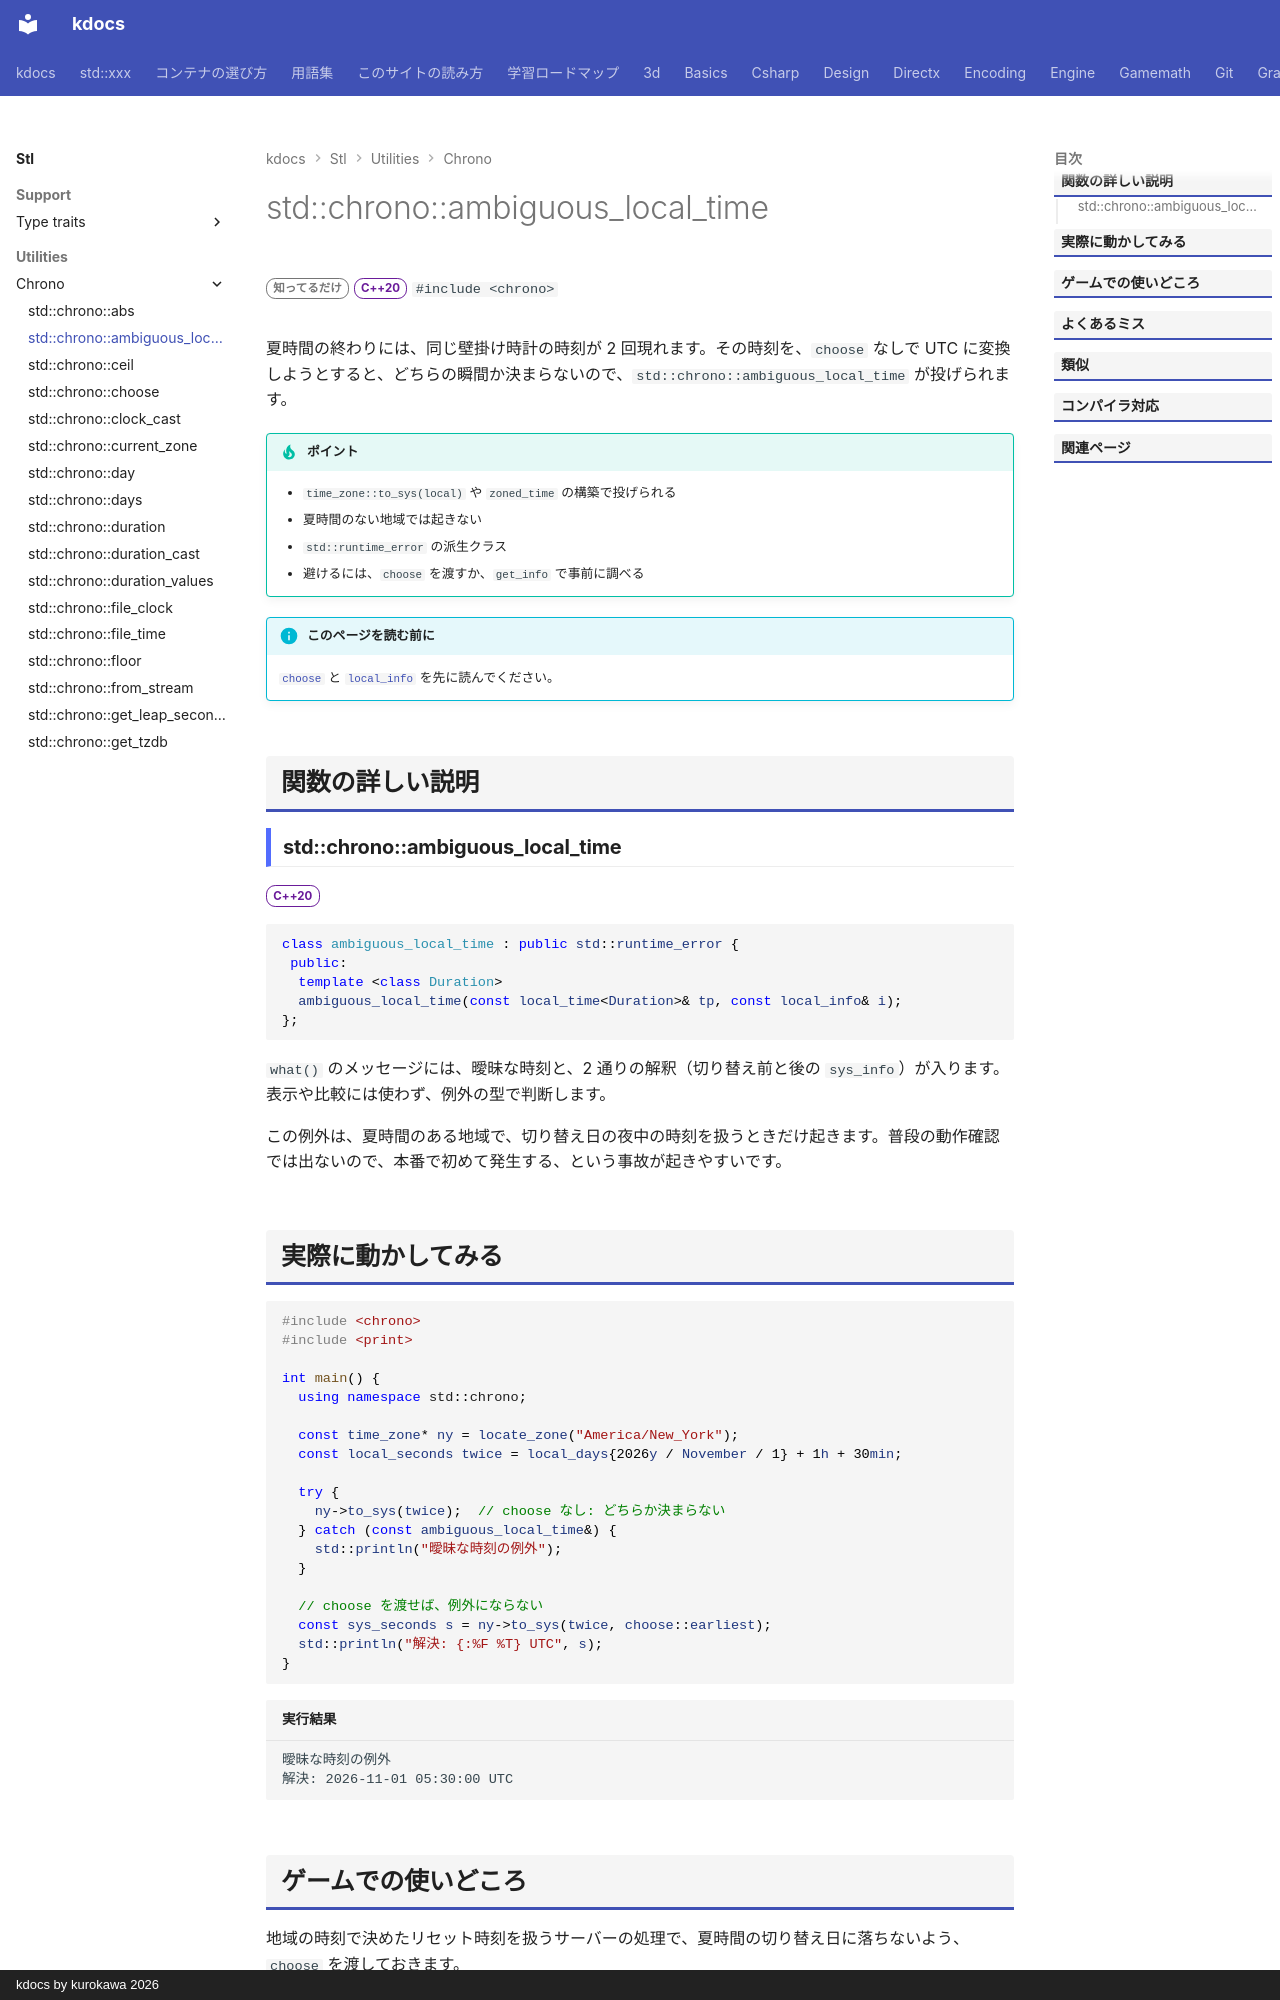

repository: qwzxdf/kdocs · page: stl/utilities/chrono/ambiguous_local_time/index.html · generator: mkdocs · copyright: kdocs by kurokawa 2026

---
title: std::chrono::ambiguous_local_time
summary: "夏時間の終わりで 2 回ある（曖昧な）ローカル時刻を変換したときの例外。"
order: 900
group: 時間（std::chrono）
tags:
  - ユーティリティ
---

# std::chrono::ambiguous_local_time

<div class="page-badges" markdown>
<span class="rank rank-rare">知ってるだけ</span>
<span class="ver ver-20">C++20</span>
`#include <chrono>`
</div>

夏時間の終わりには、同じ壁掛け時計の時刻が 2 回現れます。その時刻を、`choose` なしで UTC に変換しようとすると、どちらの瞬間か決まらないので、`std::chrono::ambiguous_local_time` が投げられます。

!!! tip "ポイント"
    - `time_zone::to_sys(local)` や `zoned_time` の構築で投げられる
    - 夏時間のない地域では起きない
    - `std::runtime_error` の派生クラス
    - 避けるには、`choose` を渡すか、`get_info` で事前に調べる

!!! info "このページを読む前に"
    [`choose`](choose.md) と [`local_info`](local_info.md) を先に読んでください。

## 関数の詳しい説明

### std::chrono::ambiguous_local_time {#ambiguous_local_time}

<span class="ver ver-20">C++20</span>

```cpp
class ambiguous_local_time : public std::runtime_error {
 public:
  template <class Duration>
  ambiguous_local_time(const local_time<Duration>& tp, const local_info& i);
};
```

`what()` のメッセージには、曖昧な時刻と、2 通りの解釈（切り替え前と後の `sys_info`）が入ります。表示や比較には使わず、例外の型で判断します。

この例外は、夏時間のある地域で、切り替え日の夜中の時刻を扱うときだけ起きます。普段の動作確認では出ないので、本番で初めて発生する、という事故が起きやすいです。
